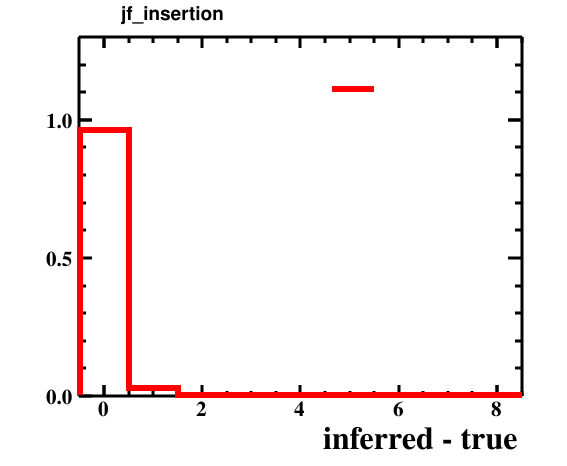

The file beside this chart, header and first rows:
bin_low_edge, contents, xtitle, binlabel
-1.5, 0.0, inferred - true, 
-0.5, 0.9619, inferred - true, 
0.5, 0.0311, inferred - true, 
1.5, 0.002, inferred - true, 
2.5, 0.0038, inferred - true, 
3.5, 0.0004, inferred - true, 
4.5, 0.0005, inferred - true, 
5.5, 9.999999747378752e-05, inferred - true, 
6.5, 9.999999747378752e-05, inferred - true, 
7.5, 9.999999747378752e-05, inferred - true, 
8.5, 0.0, inferred - true, 
